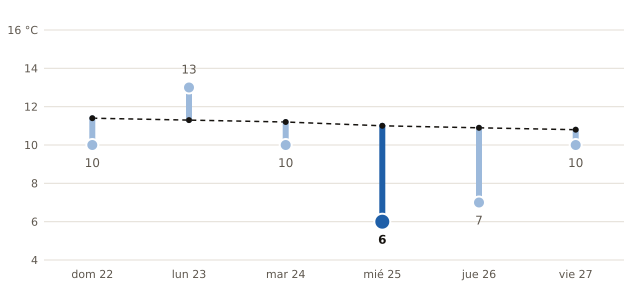

The file beside this chart, header and first rows:
fecha, máxima_prevista_C, máxima_normal_1991_2020_C
2026-11-22, 10, 11.4
2026-11-23, 13, 11.3
2026-11-24, 10, 11.2
2026-11-25, 6, 11.0
2026-11-26, 7, 10.9
2026-11-27, 10, 10.8
